Dataset: processed (GitHub, SaM-005X/paddy-health-classification-monitoring). Classes: diseased, healthy, nutrient deficient, water stressed.

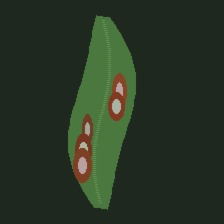
Label: diseased

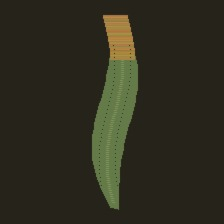
Label: water stressed

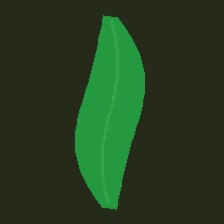
Label: healthy

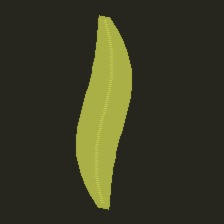
Label: nutrient deficient

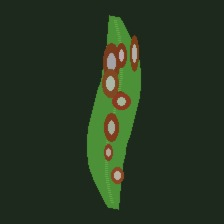
Label: diseased

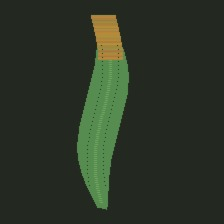
Label: water stressed
